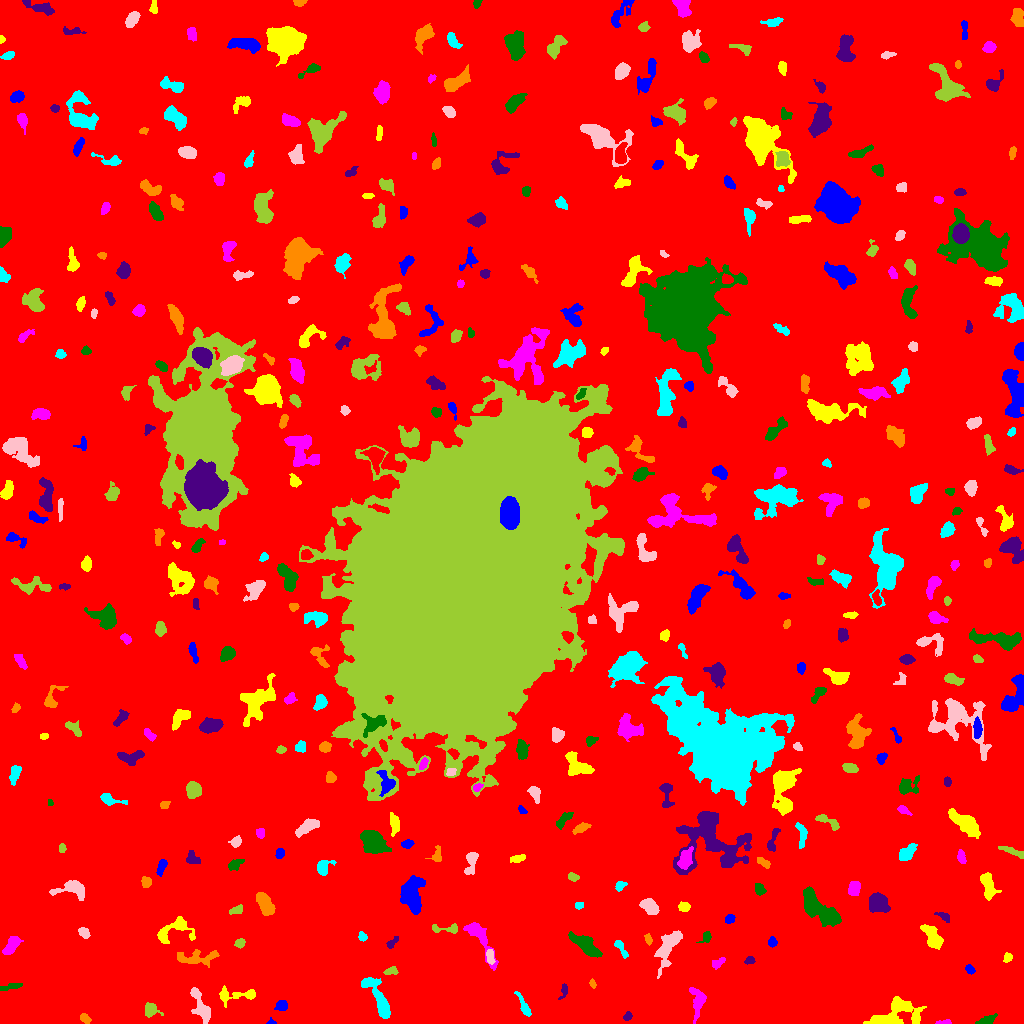

The table this chart was drawn from, first rows:
ID, X, Y, A, B, theta, total_flux, mu_max, mu_median, mu_mean, R_fwhm, R_e, R10, R90, x_start, x_end, y_start, y_end, area, greylevel
0, 522.9, 500.6, 313.3, 294.5, -0.7872, 2174326, 53.0, 2.0, 2.554, 7.756, 239.1, 87.77, 390.5, 0, 1023, 0, 1023, 851459, 2.554
1, 271.2, 1.092, 1.959, 1.304, -0.09048, 120.0, 9.0, 2.0, 2.927, 1.954, 1.693, 0.5642, 2.764, 266, 276, 0, 6, 41, 9.927
2, 894.3, 9.109, 14.22, 6.492, 0.3486, 3415, 20.0, 4.0, 4.621, 4.068, 7.611, 2.459, 13.15, 863, 926, 0, 27, 739, 9.621
3, 943.9, 1.098, 3.947, 1.034, 0.04262, 133.0, 5.0, 2.0, 2.145, 2.706, 2.459, 0.9772, 3.742, 935, 951, 0, 4, 62, 8.145
4, 986.6, 3.274, 5.227, 1.816, 0.373, 339.0, 6.0, 2.0, 2.457, 4.442, 3.656, 1.382, 5.67, 975, 997, 0, 10, 138, 9.457
5, 627.5, 7.126, 2.323, 1.7, 0.9985, 167.0, 5.0, 3.0, 2.42, 3.385, 2.585, 0.9772, 3.868, 623, 632, 3, 12, 69, 9.42
6, 84.71, 5.003, 2.74, 1.85, -0.5811, 289.0, 6.0, 3.0, 3.141, 3.949, 2.821, 1.128, 4.549, 80, 91, 0, 10, 92, 9.141
7, 524.4, 16.2, 6.576, 1.746, -1.106, 253.0, 4.0, 1.0, 1.524, 4.918, 3.7, 1.382, 5.944, 514, 531, 7, 32, 166, 8.524
8, 201.4, 15.97, 9.652, 3.231, -1.144, 1895, 16.0, 5.0, 5.249, 4.514, 5.726, 2.034, 9.236, 190, 210, 0, 36, 361, 10.25
9, 150.5, 13.19, 3.577, 3.197, -0.755, 412.0, 5.0, 2.0, 2.395, 4.918, 3.868, 1.596, 6.206, 145, 163, 6, 21, 172, 8.395
10, 310.3, 19.86, 5.052, 1.75, -1.241, 275.0, 7.0, 2.0, 2.052, 2.459, 3.29, 1.128, 5.412, 305, 316, 11, 32, 134, 8.052
11, 281.8, 17.89, 2.722, 2.467, 0.469, 504.0, 9.0, 4.0, 4.165, 4.029, 3.29, 1.262, 5.202, 274, 287, 13, 23, 121, 10.17
12, 236.1, 28.43, 12.38, 3.227, 0.04295, 722.0, 8.0, 2.0, 2.456, 4.754, 4.652, 1.693, 8.019, 219, 255, 16, 38, 294, 8.456
13, 697.4, 22.36, 8.411, 3.637, -1.53, 841.0, 6.0, 3.0, 2.794, 7.181, 5.809, 2.257, 8.849, 689, 706, 0, 36, 301, 8.794
14, 10.03, 36.58, 6.091, 1.353, 0.2062, 242.0, 3.0, 2.0, 2.0, 4.983, 3.568, 1.596, 5.47, 0, 22, 33, 40, 121, 8.0
15, 563.7, 32.45, 4.139, 1.75, 1.293, 188.0, 5.0, 2.0, 2.136, 3.192, 2.877, 1.128, 4.478, 558, 567, 24, 40, 88, 8.136
16, 592.6, 39.68, 1.972, 1.09, -1.21, 72.0, 4.0, 1.0, 1.358, 2.646, 1.784, 0.5642, 2.932, 589, 596, 35, 45, 53, 10.36
17, 378.5, 24.25, 13.83, 3.223, -1.076, 1828, 11.0, 3.0, 3.663, 5.863, 6.283, 2.394, 10.42, 361, 390, 5, 46, 499, 9.663
18, 667.5, 74.76, 10.74, 4.027, 1.136, 1466, 8.0, 2.0, 2.847, 7.181, 6.604, 2.523, 10.78, 654, 682, 45, 93, 515, 8.847
19, 390.4, 52.38, 3.425, 1.805, 0.1852, 313.0, 7.0, 3.0, 3.26, 3.656, 3.09, 1.128, 4.82, 383, 398, 49, 57, 96, 11.26
20, 47.63, 54.78, 4.547, 2.749, -0.9158, 909.0, 11.0, 4.0, 4.734, 4.652, 4.26, 1.596, 6.723, 40, 56, 48, 64, 192, 9.734
21, 969.7, 54.03, 2.447, 1.846, -0.7628, 307.0, 8.0, 4.0, 3.886, 3.568, 2.706, 0.9772, 4.37, 965, 975, 49, 59, 79, 10.89
22, 1008, 66.0, 2.478, 1.95, 1.037, 160.0, 4.0, 2.0, 2.051, 4.029, 2.764, 0.9772, 4.334, 1003, 1012, 61, 71, 78, 8.051
23, 717.5, 60.37, 3.978, 2.05, 0.52, 193.0, 3.0, 2.0, 1.771, 4.618, 3.478, 1.382, 5.262, 712, 725, 54, 66, 109, 9.771
24, 585.8, 78.38, 9.216, 3.398, -0.6779, 1820, 10.0, 4.0, 4.396, 7.59, 6.358, 2.459, 10.03, 568, 602, 66, 92, 414, 9.396
25, 749.6, 63.02, 2.494, 1.896, 0.2652, 251.0, 8.0, 3.0, 3.438, 3.338, 2.764, 0.9772, 4.222, 744, 755, 59, 67, 73, 13.44
26, 196.6, 65.48, 11.47, 3.544, 0.03823, 1186, 7.0, 3.0, 3.188, 6.747, 6.408, 2.459, 9.788, 177, 219, 56, 74, 372, 8.188
27, 620.8, 75.69, 5.732, 1.762, -1.043, 238.0, 4.0, 2.0, 1.874, 4.82, 3.478, 1.262, 5.614, 614, 628, 65, 83, 127, 7.874
28, 490.2, 66.59, 3.827, 1.881, -1.451, 591.0, 9.0, 6.0, 5.373, 4.549, 3.478, 1.493, 5.232, 486, 495, 59, 74, 110, 13.37
29, 240.1, 80.27, 2.189, 2.048, 0.8295, 250.0, 7.0, 3.0, 2.841, 3.338, 2.706, 0.9772, 4.222, 234, 245, 75, 85, 88, 9.841
30, 867.2, 82.49, 14.39, 8.655, -0.8042, 4303, 14.0, 4.0, 4.607, 8.058, 9.253, 3.478, 14.88, 842, 895, 58, 116, 934, 9.607
31, 772.2, 81.25, 2.281, 2.038, 1.551, 278.0, 8.0, 3.0, 3.349, 3.338, 2.646, 0.9772, 4.334, 768, 777, 76, 87, 83, 9.349
32, 932.1, 86.79, 7.229, 3.226, -0.9923, 1580, 11.0, 5.0, 4.759, 6.18, 5.781, 2.257, 8.974, 920, 943, 74, 99, 332, 10.76
33, 11.62, 78.8, 5.366, 2.536, 1.001, 732.0, 8.0, 3.0, 3.211, 5.499, 4.442, 1.693, 7.114, 2, 23, 69, 87, 228, 9.211
34, 706.5, 86.34, 3.417, 2.291, 0.9577, 317.0, 7.0, 3.0, 3.268, 3.523, 3.192, 1.128, 4.918, 696, 711, 81, 92, 97, 8.268
35, 392, 80.91, 4.123, 1.685, 0.861, 172.0, 5.0, 2.0, 1.911, 2.932, 2.877, 1.128, 4.652, 386, 398, 75, 87, 90, 7.911
36, 648.3, 84.03, 2.78, 1.512, -1.349, 184.0, 7.0, 2.0, 2.556, 2.257, 2.523, 0.7979, 4.029, 644, 652, 78, 90, 72, 8.556
37, 362.5, 86.7, 2.518, 1.928, -1.043, 150.0, 4.0, 2.0, 2.027, 3.949, 2.646, 0.9772, 4.146, 358, 367, 82, 92, 74, 8.027
38, 83.81, 90.98, 2.805, 2.148, -0.6936, 288.0, 6.0, 2.0, 2.667, 3.949, 3.038, 1.128, 4.918, 78, 90, 85, 96, 108, 8.667
39, 447, 94.58, 8.598, 1.969, -0.02757, 428.0, 9.0, 2.0, 2.779, 2.459, 3.7, 1.262, 6.024, 432, 457, 90, 100, 154, 9.779
40, 289, 92.83, 3.351, 1.524, -1.478, 218.0, 5.0, 3.0, 2.759, 3.742, 2.932, 1.128, 4.442, 286, 292, 86, 100, 79, 8.759
41, 729.8, 105.1, 2.374, 1.818, 0.6825, 134.0, 4.0, 1.0, 1.558, 3.568, 2.585, 0.9772, 4.184, 725, 735, 100, 109, 86, 8.558
42, 173.7, 93.44, 10.59, 5.626, 0.3874, 1514, 8.0, 4.0, 3.748, 8.137, 6.555, 2.585, 10.19, 157, 195, 80, 107, 404, 8.748
43, 480, 86.04, 13.1, 3.695, -1.055, 1743, 9.0, 4.0, 4.17, 7.313, 6.383, 2.585, 10.01, 463, 498, 53, 101, 418, 9.17
44, 820.3, 113.9, 13.11, 4.522, -0.6861, 3142, 12.0, 4.0, 4.178, 8.253, 8.215, 3.09, 12.9, 803, 841, 97, 137, 752, 10.18
45, 943.6, 107.2, 3.779, 1.778, -0.5056, 207.0, 5.0, 2.0, 2.112, 3.241, 3.038, 1.128, 4.886, 934, 949, 101, 111, 98, 10.11
46, 264.9, 120.4, 5.608, 2.868, -1.091, 1390, 13.0, 4.0, 4.469, 5.046, 4.983, 1.871, 8.058, 256, 275, 108, 131, 311, 10.47
47, 579.1, 118.2, 2.167, 1.784, 0.3103, 200.0, 5.0, 4.0, 3.279, 3.785, 2.585, 0.9772, 3.742, 575, 583, 114, 121, 61, 9.279
48, 650, 116.2, 4.891, 3.131, -0.7716, 985.0, 8.0, 4.0, 4.174, 6.457, 4.82, 1.954, 7.59, 639, 659, 109, 125, 236, 9.174
49, 236.5, 114.1, 3.536, 1.544, 0.3794, 76.0, 2.0, 1.0, 0.7308, 4.478, 2.764, 0.9772, 4.184, 229, 242, 109, 119, 104, 7.731
50, 476.3, 118.8, 4.35, 2.718, -1.285, 438.0, 5.0, 2.0, 2.201, 5.293, 4.222, 1.596, 6.457, 469, 486, 112, 129, 199, 9.201
51, 412, 130.3, 9.2, 5.129, 1.54, 3068, 10.0, 5.0, 4.87, 10.12, 8.098, 3.192, 12.48, 400, 425, 109, 148, 630, 9.87
52, 683.9, 116.5, 2.579, 2.372, -0.6656, 379.0, 7.0, 4.0, 3.575, 4.146, 3.192, 1.262, 4.886, 678, 690, 112, 122, 106, 9.575
53, 854, 134.6, 3.508, 2.746, 1.207, 717.0, 9.0, 4.0, 4.293, 4.853, 3.989, 1.596, 6.232, 848, 860, 128, 142, 167, 11.29
54, 759.5, 134.2, 2.89, 2.069, -1.065, 245.0, 6.0, 2.0, 2.168, 3.989, 3.192, 1.128, 4.886, 755, 766, 128, 140, 113, 10.17
55, 878.9, 119.9, 5.069, 4.18, -0.641, 2017, 13.0, 6.0, 5.714, 6.699, 5.863, 2.326, 9.062, 869, 890, 111, 131, 353, 13.71
56, 146.0, 141.1, 2.297, 2.188, -0.6001, 275.0, 6.0, 2.0, 2.644, 3.827, 2.821, 1.128, 4.549, 141, 151, 136, 147, 104, 9.644
57, 619.7, 138.2, 2.227, 1.897, 0.8026, 230.0, 7.0, 2.0, 2.556, 2.932, 2.523, 0.9772, 4.068, 615, 627, 132, 142, 90, 9.556
58, 73.73, 134.6, 7.943, 4.218, -0.09144, 1116, 9.0, 3.0, 3.225, 5.382, 5.232, 1.954, 8.722, 49, 84, 123, 143, 346, 9.225
59, 573.1, 146.4, 2.797, 1.821, -0.3195, 313.0, 6.0, 4.0, 3.726, 4.297, 2.932, 1.262, 4.478, 568, 579, 142, 151, 84, 8.726
... 387 more rows
